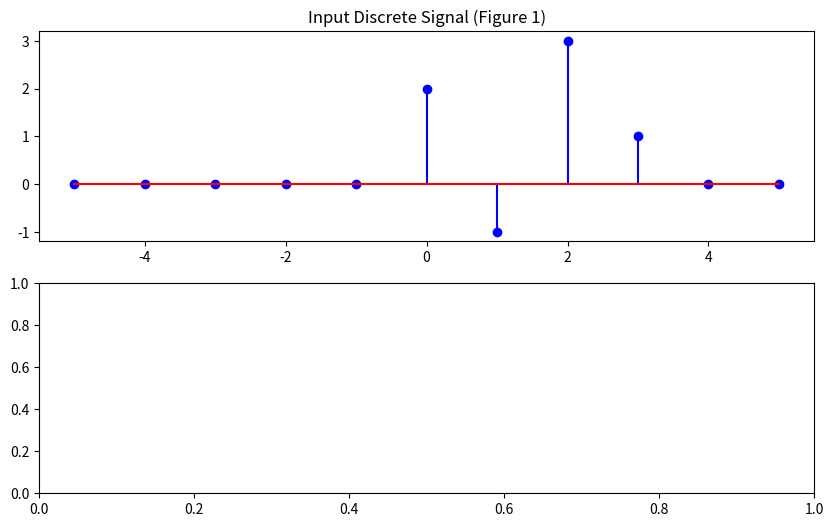

This figure's Python source: (Note: this script raises an exception after producing the figure.)
# # import numpy as np
# # import matplotlib.pyplot as plt
# # class DiscreteSignal:
# #     def __init__(self,INF):
# #         self.INF = INF
# #         self.values=np.zeros(2*INF+1)
# #     def set_value_at_time(self,time,value):
# #         if -self.INF<=time<=self.INF:
# #             self.values[time+self.INF]=value
# #         else:
# #             raise ValueError("Index out of range")
        
# #     def shift_signal(self,shift):
# #         shifted_signal=DiscreteSignal(self.INF)
# #         for i in range(-self.INF,self.INF):
# #             shifted_index=i-shift
# #             if -self.INF<=shifted_index<=self.INF:
# #                 shifted_signal.set_value_at_time(i,self.values[shifted_index+self.INF])
# #             return shifted_signal
    
# #     def add(self,other):
# #         if self.INF!=other.INF:
# #             raise ValueError("INF values do not match")
# #         new_signal=DiscreteSignal(self.INF)
# #         new_signal.values=self.values+other.values
# #         return new_signal
# #     def multiply(self,other):
# #         if self.INF!=other.INF:
# #             raise ValueError("INF values do not match")
# #         new_signal=DiscreteSignal(self.INF)
# #         new_signal.values=self.values*other.values
# #         return new_signal
    
# #     def multiply_const_factor(self,scaler):
# #         new_signal=DiscreteSignal(self.INF)
# #         new_signal.values=self.values*scaler
# #         return new_signal
    
# #     def plot(self):
# #         time = np.arange(-self.INF, self.INF+1)
# #         plt.stem(time, self.values)
# #         plt.xlabel('Time index (n)')
# #         plt.ylabel('Signal value')
# #         plt.title('Discrete Signal')
# #         plt.grid(True)
# #         plt.show()
        
    
# #     # Example usage:
# # if __name__ == "__main__":
# #     # Create a discrete signal with a range of -5 to 5
# #     signal = DiscreteSignal(INF=5)
    
# #     # Set some signal values
# #     signal.set_value_at_time(0, 1)
# #     signal.set_value_at_time(1, 2)
# #     signal.set_value_at_time(2, 3)
    
# #     # Plot the signal
# #     signal.plot()

# #     # Shift the signal
# #     shifted_signal = signal.shift_signal(1)
# #     shifted_signal.plot()

# #     # Add two signals
# #     signal2 = DiscreteSignal(INF=5)
# #     signal2.set_value_at_time(0, 2)
# #     signal2.set_value_at_time(1, -1)
# #     sum_signal = signal.add(signal2)
# #     sum_signal.plot()

# #     # Multiply two signals
# #     product_signal = signal.multiply(signal2)
# #     product_signal.plot()

# #     # Multiply the signal by a constant factor
# #     scaled_signal = signal.multiply_const_factor(0.5)
# #     scaled_signal.plot()
    
# import numpy as np
# import matplotlib.pyplot as plt
# class DiscreteSignal:
#     def __init__(self,INF):
#         self.INF = INF
#         self.values=np.zeros(2*INF+1)
#     def set_value_at_time(self,time,value):
#         if -self.INF<=time<=self.INF:
#             self.values[time+self.INF]=value
#         else:
#             raise ValueError("Index out of range")
        
#     def shift_signal(self,shift):
#         shifted_signal=DiscreteSignal(self.INF)
#         for i in range(-self.INF,self.INF):
#             shifted_index=i-shift
#             if -self.INF<=shifted_index<=self.INF:
#                 shifted_signal.set_value_at_time(i,self.values[shifted_index+self.INF])
#             return shifted_signal
    
#     def add(self,other):
#         if self.INF!=other.INF:
#             raise ValueError("INF values do not match")
#         new_signal=DiscreteSignal(self.INF)
#         new_signal.values=self.values+other.values
#         return new_signal
#     def multiply(self,other):
#         if self.INF!=other.INF:
#             raise ValueError("INF values do not match")
#         new_signal=DiscreteSignal(self.INF)
#         new_signal.values=self.values*other.values
#         return new_signal
    
#     def multiply_const_factor(self,scaler):
#         new_signal=DiscreteSignal(self.INF)
#         new_signal.values=self.values*scaler
#         return new_signal
    
#     def plot(self):
#         time = np.arange(-self.INF, self.INF+1)
#         plt.stem(time, self.values)
#         plt.xlabel('Time index (n)')
#         plt.ylabel('Signal value')
#         plt.title('Discrete Signal')
#         plt.grid(True)
#         plt.show()
        

# class ContinuousSignal:
#     def __init__(self,func):
#         self.func=func
    
#     def shift(self,shift):
#         return ContinuousSignal(lambda t:self.func(t-shift))
    
#     def add(self,other):
#         return ContinuousSignal(lambda t:self.func(t)+other.func(t))
    
#     def multiply(self,other):
#         return ContinuousSignal(lambda t:self.func(t)*other.func(t))
    
#     def multiply_const_factor(self,scaler):
#         return ContinuousSignal(lambda t:self.func(t)*scaler)
    
#     def plot(self,t_range=(-10,10),numpoints=1000,title="Continuous Signal"):
#         t = np.linspace(t_range[0], t_range[1], numpoints)
#         y_values = self.func(t)
#         plt.plot(t, y_values)
#         plt.xlabel('Time (t)')
#         plt.ylabel('Signal x(t)')
#         plt.title(title)
#         plt.grid(True)
#         plt.show()
        



# class LTI_Discrete:
#     def __init__(self, impulse_response):
#         """
#         Initializes the LTI Discrete system with a given impulse response.
        
#         :param impulse_response: An instance of DiscreteSignal representing the system's impulse response.
#         """
#         self.impulse_response = impulse_response

#     def linear_combination_of_impulses(self, input_signal):
#         """
#         Decomposes the input signal into a linear combination of unit impulses.
        
#         :param input_signal: The input discrete signal.
#         :return: The unit impulses and their coefficients.
#         """
#         impulses = []
#         coefficients = []
#         for i, value in enumerate(input_signal.values):
#             if value != 0:
#                 impulses.append(i)
#                 coefficients.append(value)
#         return impulses, coefficients

#     def output(self, input_signal):
#         """
#         Finds the output of the LTI system using its impulse response and input signal.
        
#         :param input_signal: The input discrete signal.
#         :return: The output discrete signal.
#         """
#         impulses, coefficients = self.linear_combination_of_impulses(input_signal)
#         output_signal = np.zeros_like(input_signal.values)
#         for i, coeff in zip(impulses, coefficients):
#             shifted_impulse_response = np.roll(self.impulse_response.values, i)
#             output_signal += coeff * shifted_impulse_response
#         return output_signal




# class LTI_Continuous:
#     def __init__(self, impulse_response):
#         """
#         Initializes the LTI Continuous system with a given continuous-time impulse response.
        
#         :param impulse_response: An instance of ContinuousSignal representing the system's impulse response.
#         """
#         self.impulse_response = impulse_response

#     def linear_combination_of_impulses(self, input_signal, delta):
#         """
#         Decomposes the input continuous signal into a linear combination of impulses of width delta.
        
#         :param input_signal: The input continuous signal.
#         :param delta: The width of each impulse.
#         :return: The impulses and their coefficients.
#         """
#         t_values = np.arange(-10, 10, delta)  # Sample time values
#         impulses = np.zeros_like(t_values)
#         for i, t in enumerate(t_values):
#             impulses[i] = input_signal.func(t) * delta
#         return t_values, impulses

#     def output_approx(self, input_signal, delta):
#         """
#         Approximates the output of the system by first decomposing the input, then using the impulse response.
        
#         :param input_signal: The input continuous signal.
#         :param delta: The width of the impulses.
#         :return: The approximated output continuous signal.
#         """
#         t_values, impulses = self.linear_combination_of_impulses(input_signal, delta)
#         output_signal = np.zeros_like(t_values)
#         for i, impulse in enumerate(impulses):
#             shifted_impulse_response = self.impulse_response.func(t_values - t_values[i])
#             output_signal += impulse * shifted_impulse_response
#         return output_signal
    
    


# def main():
#     # Discrete Portion
#     impulse_response_discrete = np.array([0, 1, 0.5, 0])  # Example impulse response
#     input_signal_discrete = np.array([0, 1, 0, 2])  # Example input signal

#     # Create LTI Discrete System
#     lti_discrete = LTI_Discrete(impulse_response_discrete)
#     output_signal_discrete = lti_discrete.output(input_signal_discrete)

#     # Plot Discrete Impulse Response and Output
#     plt.subplot(2, 1, 1)
#     plt.stem(impulse_response_discrete)
#     plt.title("Discrete Impulse Response")

#     plt.subplot(2, 1, 2)
#     plt.stem(output_signal_discrete)
#     plt.title("Discrete Output Signal")

#     plt.show()

#     # Continuous Portion
#     impulse_response_continuous = ContinuousSignal(lambda t: np.exp(-t) * (t >= 0))  # Example impulse response
#     input_signal_continuous = ContinuousSignal(lambda t: np.sin(t) * (t >= 0))  # Example input signal

#     # Create LTI Continuous System
#     lti_continuous = LTI_Continuous(impulse_response_continuous)
#     output_signal_continuous = lti_continuous.output_approx(input_signal_continuous, delta=0.01)

#     # Plot Continuous Impulse Response and Output
#     t_range = np.linspace(-10, 10, 1000)
#     plt.subplot(2, 1, 1)
#     plt.plot(t_range, impulse_response_continuous.func(t_range))
#     plt.title("Continuous Impulse Response")

#     plt.subplot(2, 1, 2)
#     plt.plot(t_range, output_signal_continuous)
#     plt.title("Continuous Output Signal")

#     plt.show()

# if __name__ == "__main__":
#     main()
    
    
    
    
    
import numpy as np
import matplotlib.pyplot as plt

class DiscreteSignal:
    def __init__(self, INF):
        self.INF = INF
        self.values = np.zeros(2 * INF + 1)
        
    def set_value_at_time(self, time, value):
        if -self.INF <= time <= self.INF:
            self.values[time + self.INF] = value
        else:
            raise ValueError("Index out of range")
        
    def shift_signal(self, shift):
        shifted_signal = DiscreteSignal(self.INF)
        for i in range(-self.INF, self.INF + 1):
            shifted_index = i - shift
            if -self.INF <= shifted_index <= self.INF:
                shifted_signal.set_value_at_time(i, self.values[shifted_index + self.INF])
        return shifted_signal
    
    def add(self, other):
        if self.INF != other.INF:
            raise ValueError("INF values do not match")
        new_signal = DiscreteSignal(self.INF)
        new_signal.values = self.values + other.values
        return new_signal
    
    def multiply(self, other):
        if self.INF != other.INF:
            raise ValueError("INF values do not match")
        new_signal = DiscreteSignal(self.INF)
        new_signal.values = self.values * other.values
        return new_signal
    
    def multiply_const_factor(self, scaler):
        new_signal = DiscreteSignal(self.INF)
        new_signal.values = self.values * scaler
        return new_signal
    
    def plot(self):
        time = np.arange(-self.INF, self.INF + 1)
        plt.stem(time, self.values)
        plt.xlabel('Time index (n)')
        plt.ylabel('Signal value')
        plt.title('Discrete Signal')
        plt.grid(True)
        plt.show()


class ContinuousSignal:
    def __init__(self, func):
        self.func = func
    
    def shift(self, shift):
        return ContinuousSignal(lambda t: self.func(t - shift))
    
    def add(self, other):
        return ContinuousSignal(lambda t: self.func(t) + other.func(t))
    
    def multiply(self, other):
        return ContinuousSignal(lambda t: self.func(t) * other.func(t))
    
    def multiply_const_factor(self, scaler):
        return ContinuousSignal(lambda t: self.func(t) * scaler)
    
    def plot(self, t_range=(-10, 10), numpoints=1000, title="Continuous Signal"):
        t = np.linspace(t_range[0], t_range[1], numpoints)
        y_values = self.func(t)
        plt.plot(t, y_values)
        plt.xlabel('Time (t)')
        plt.ylabel('Signal x(t)')
        plt.title(title)
        plt.grid(True)
        plt.show()


class LTI_Discrete:
    def __init__(self, impulse_response):
        """
        Initializes the LTI Discrete system with a given impulse response.
        """
        self.impulse_response = impulse_response

    def linear_combination_of_impulses(self, input_signal):
        """
        Decomposes the input signal into a linear combination of unit impulses.
        """
        impulses = []
        coefficients = []
        for i, value in enumerate(input_signal.values):
            if value != 0:
                impulses.append(i)
                coefficients.append(value)
        return impulses, coefficients

    def output(self, input_signal):
        """
        Finds the output of the LTI system using its impulse response and input signal.
        """
        impulses, coefficients = self.linear_combination_of_impulses(input_signal)
        output_signal = np.zeros_like(input_signal.values)
        for i, coeff in zip(impulses, coefficients):
            shifted_impulse_response = np.roll(self.impulse_response.values, i - self.impulse_response.INF)
            output_signal += coeff * shifted_impulse_response
        return output_signal


class LTI_Continuous:
    def __init__(self, impulse_response):
        """
        Initializes the LTI Continuous system with a given continuous-time impulse response.
        """
        self.impulse_response = impulse_response

    def linear_combination_of_impulses(self, input_signal, delta):
        """
        Decomposes the input continuous signal into a linear combination of impulses of width delta.
        """
        t_values = np.arange(-10, 10, delta)  # Sample time values
        impulses = np.zeros_like(t_values)
        for i, t in enumerate(t_values):
            impulses[i] = input_signal.func(t) * delta
        return t_values, impulses

    def output_approx(self, input_signal, delta):
        """
        Approximates the output of the system by first decomposing the input, then using the impulse response.
        """
        t_values, impulses = self.linear_combination_of_impulses(input_signal, delta)
        output_signal = np.zeros_like(t_values)
        for i, impulse in enumerate(impulses):
            shifted_impulse_response = self.impulse_response.func(t_values - t_values[i])
            output_signal += impulse * shifted_impulse_response
        return output_signal


# def main():
#     # Discrete Portion
#     INF = 5
#     impulse_response_discrete = DiscreteSignal(INF)
#     impulse_response_discrete.set_value_at_time(0, 1)
#     impulse_response_discrete.set_value_at_time(1, 0.5)
    
#     input_signal_discrete = DiscreteSignal(INF)
#     input_signal_discrete.set_value_at_time(0, 1)
#     input_signal_discrete.set_value_at_time(3, 2)

#     # Create LTI Discrete System
#     lti_discrete = LTI_Discrete(impulse_response_discrete)
#     output_signal_discrete = lti_discrete.output(input_signal_discrete)

#     # Plot Discrete Impulse Response and Output
#     plt.subplot(2, 1, 1)
#     impulse_response_discrete.plot()

#     plt.subplot(2, 1, 2)
#     time = np.arange(-INF, INF + 1)
#     plt.stem(time, output_signal_discrete)
#     plt.title("Discrete Output Signal")

#     plt.show()

#     # Continuous Portion
#     impulse_response_continuous = ContinuousSignal(lambda t: np.exp(-t) * (t >= 0))  # Example impulse response
#     input_signal_continuous = ContinuousSignal(lambda t: np.sin(t) * (t >= 0))  # Example input signal

#     # Create LTI Continuous System
#     lti_continuous = LTI_Continuous(impulse_response_continuous)
#     output_signal_continuous = lti_continuous.output_approx(input_signal_continuous, delta=0.01)

#     # Plot Continuous Impulse Response and Output
#     t_range = np.linspace(-10, 10, 1000)
#     plt.subplot(2, 1, 1)
#     impulse_response_continuous.plot(t_range=(0, 10), title="Continuous Impulse Response")

#     plt.subplot(2, 1, 2)
#     plt.plot(t_range, output_signal_continuous)
#     plt.title("Continuous Output Signal")

#     plt.show()

# if __name__ == "__main__":
#     main()
    
    
    
    
    
import numpy as np
import matplotlib.pyplot as plt

def main():
    # === Discrete Portion === #
    INF = 5

    # Step 1: Create a discrete LTI system with the impulse response from Figure 3
    impulse_response_discrete = DiscreteSignal(INF)
    impulse_response_discrete.set_value_at_time(0, 1)  # Delta function impulse
    impulse_response_discrete.set_value_at_time(1, 0.5)  # Some decay in the impulse response

    # Step 2: Create a discrete input signal similar to Figure 1
    input_signal_discrete = DiscreteSignal(INF)
    input_signal_discrete.set_value_at_time(0, 2)
    input_signal_discrete.set_value_at_time(1, -1)
    input_signal_discrete.set_value_at_time(2, 3)
    input_signal_discrete.set_value_at_time(3, 1)

    # Step 3: Create LTI Discrete System and plot the impulses multiplied by their coefficients (Figure 1 and Figure 2)
    lti_discrete = LTI_Discrete(impulse_response_discrete)
    impulses, coefficients = lti_discrete.linear_combination_of_impulses(input_signal_discrete)

    # Plot the input signal and the impulses
    plt.figure(figsize=(10, 6))

    # Input discrete signal (Figure 1)
    plt.subplot(2, 1, 1)
    plt.stem(np.arange(-INF, INF + 1), input_signal_discrete.values, linefmt='b-', markerfmt='bo', basefmt="r-")
    plt.title('Input Discrete Signal (Figure 1)')
    
    # Impulses multiplied by coefficients (Figure 2)
    plt.subplot(2, 1, 2)
    plt.stem(np.arange(-INF, INF + 1), coefficients, linefmt='g-', markerfmt='go', basefmt="r-")
    plt.title('Returned Impulses multiplied by respective coefficients (Figure 2)')
    
    plt.tight_layout()
    plt.show()

    # Step 4: Call the output method and plot the output signal (Figure 3 and Figure 4)
    output_signal_discrete = lti_discrete.output(input_signal_discrete)

    plt.figure(figsize=(10, 6))

    # Impulse response (Figure 3)
    plt.subplot(2, 1, 1)
    plt.stem(np.arange(-INF, INF + 1), impulse_response_discrete.values, linefmt='b-', markerfmt='bo', basefmt="r-")
    plt.title('Impulse Response (Figure 3)')
    
    # Output discrete signal (Figure 4)
    plt.subplot(2, 1, 2)
    plt.stem(np.arange(-INF, INF + 1), output_signal_discrete, linefmt='g-', markerfmt='go', basefmt="r-")
    plt.title('Output Discrete Signal (Figure 4)')
    
    plt.tight_layout()
    plt.show()

    # === Continuous Portion === #
    # Step 5: Create continuous LTI system and input signal matching Figure 5
    impulse_response_continuous = ContinuousSignal(lambda t: np.exp(-t) * (t >= 0))  # Decaying exponential impulse response
    input_signal_continuous = ContinuousSignal(lambda t: np.sin(t) * (t >= 0))  # Sine wave input for positive t

    lti_continuous = LTI_Continuous(impulse_response_continuous)
    
    # Step 6: Decompose input signal into impulses and plot reconstruction with varying delta (Figure 6 and Figure 7)
    delta_values = [0.5, 0.1, 0.01]
    for delta in delta_values:
        t_values, impulses = lti_continuous.linear_combination_of_impulses(input_signal_continuous, delta)
        output_signal_continuous = lti_continuous.output_approx(input_signal_continuous, delta)
        
        plt.figure(figsize=(10, 6))
        
        plt.subplot(2, 1, 1)
        plt.plot(t_values, impulses, 'b-', label=f"Delta = {delta}")
        plt.title('Returned impulses multiplied by their coefficients (Figure 6)')
        plt.legend()

        plt.subplot(2, 1, 2)
        plt.plot(t_values, output_signal_continuous, 'g-', label=f"Reconstructed Signal with Delta = {delta}")
        plt.title('Reconstruction of input signal with varying delta (Figure 7)')
        plt.legend()

        plt.tight_layout()
        plt.show()

    # Step 7: Call output approx method and plot the result (Figure 8 and Figure 9)
    delta_final = 0.01
    output_signal_final = lti_continuous.output_approx(input_signal_continuous, delta_final)

    plt.figure(figsize=(10, 6))

    # Continuous impulse response (Figure 8)
    t_range = np.linspace(0, 10, 1000)
    plt.subplot(2, 1, 1)
    plt.plot(t_range, impulse_response_continuous.func(t_range), 'b-', label="Impulse Response")
    plt.title('Continuous Impulse Response (Figure 8)')
    plt.legend()

    # Final output approximation (Figure 9)
    plt.subplot(2, 1, 2)
    plt.plot(t_range, output_signal_final, 'g-', label=f"Output Approximation with Delta = {delta_final}")
    plt.title('Approximate output signal (Figure 9)')
    plt.legend()

    plt.tight_layout()
    plt.show()


if __name__ == "__main__":
    main()